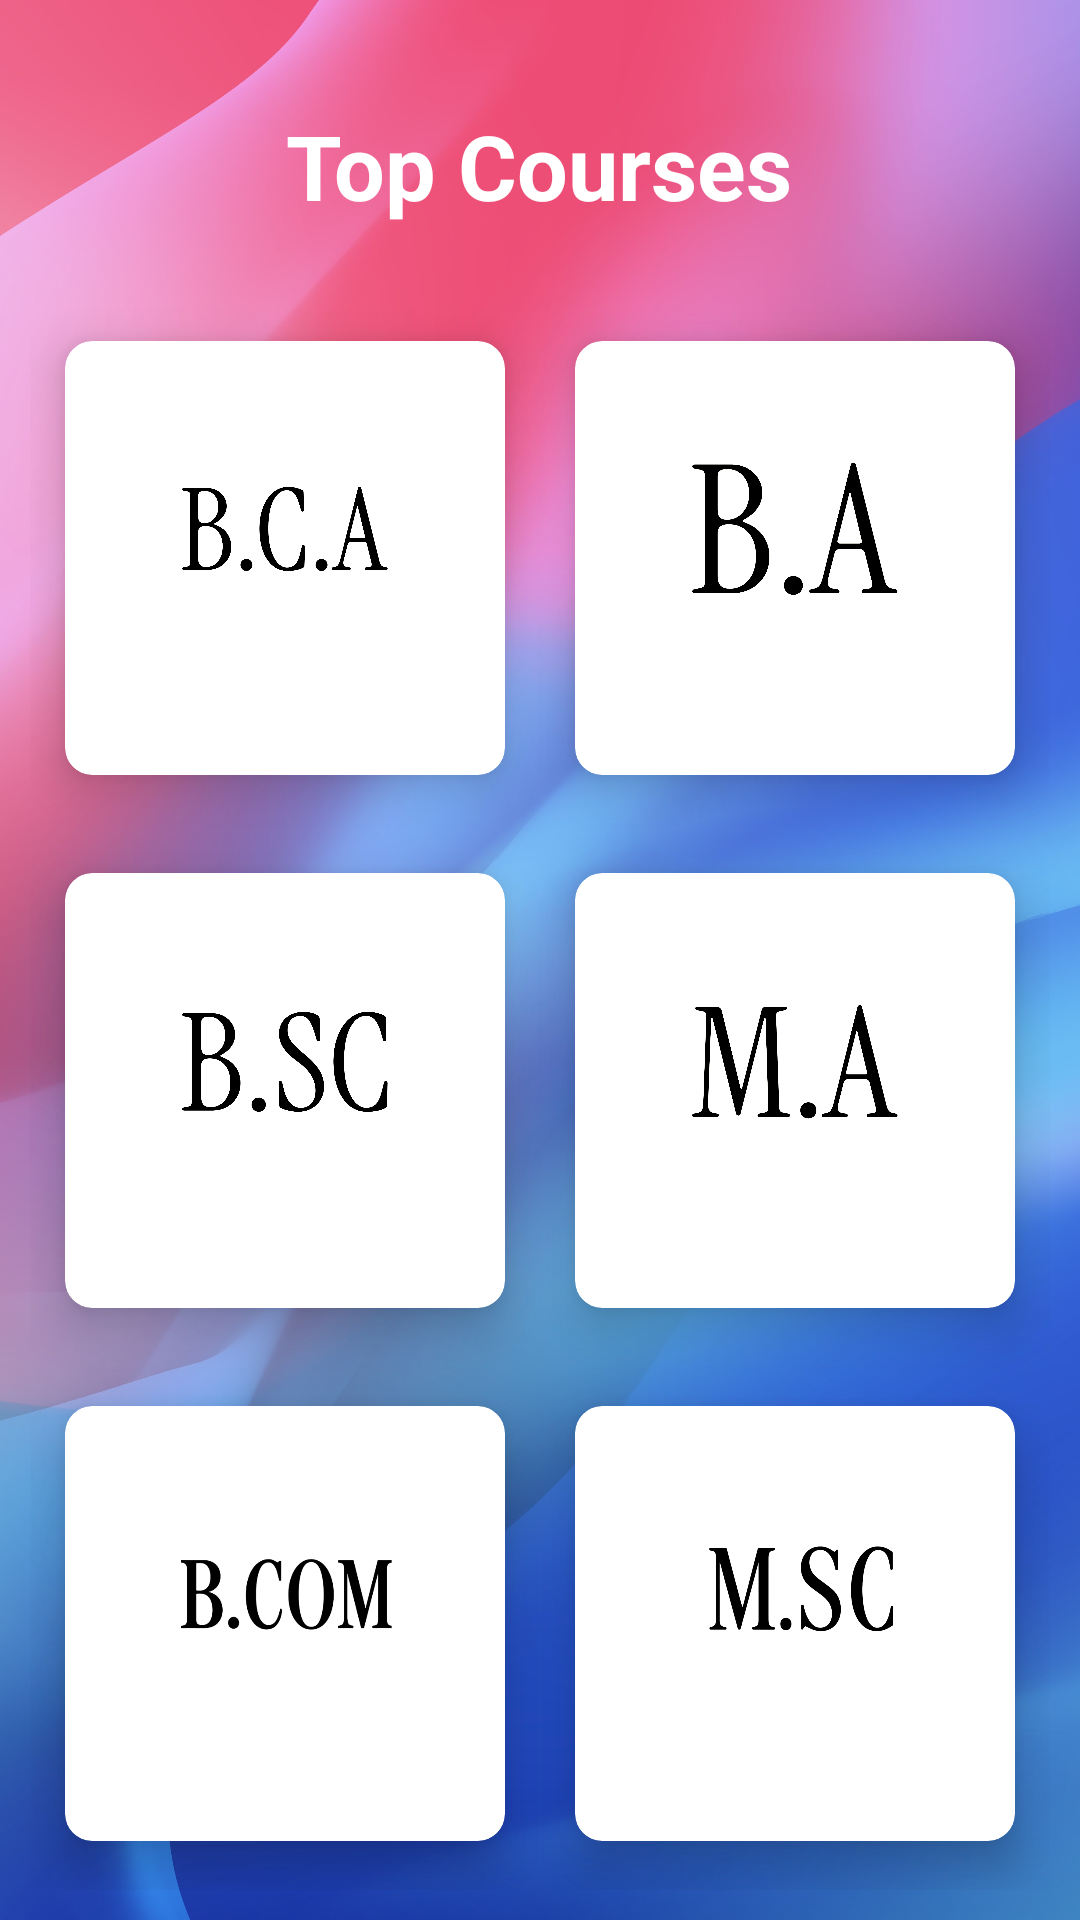

Layout XML and referenced resources for this Android screen:
<!-- AndroidManifest.xml: application theme Theme.DevInternationalCollege -->
<!-- res/layout/activity_courses.xml -->
<?xml version="1.0" encoding="utf-8"?>
<RelativeLayout xmlns:android="http://schemas.android.com/apk/res/android"
    xmlns:app="http://schemas.android.com/apk/res-auto"
    xmlns:tools="http://schemas.android.com/tools"
    android:id="@+id/main"
    android:fitsSystemWindows="true"
    android:layout_width="match_parent"
    android:layout_height="match_parent"
    android:background="@drawable/courses_background_image"
    tools:context=".StartingActivities.CoursesActivity">
    <TextView
        android:id="@+id/titleFindCourseTop"
        android:layout_width="wrap_content"
        android:layout_height="wrap_content"
        android:layout_centerHorizontal="true"
        android:layout_marginStart="12dp"
        android:layout_marginTop="35dp"
        android:layout_marginEnd="12dp"
        android:layout_marginBottom="12dp"
        android:text="@string/top_courses"
        android:textColor="@color/white"
        android:textSize="30sp"
        android:textStyle="bold"/>
    <GridLayout
        android:layout_width="match_parent"
        android:layout_height="700dp"
        android:layout_below="@+id/titleFindCourseTop"
        android:layout_margin="10dp"
        android:layout_marginBottom="20dp"
        android:columnCount="2"
        android:rowCount="3">
        <androidx.cardview.widget.CardView
            android:id="@+id/card_BCA"
            android:layout_width="111dp"
            android:layout_height="56dp"
            android:layout_row="0"
            android:layout_rowWeight="1"
            android:layout_column="0"
            android:layout_columnWeight="1"
            android:layout_gravity="fill"
            android:backgroundTint="@color/white"
            app:cardCornerRadius="9dp"
            app:cardElevation="9dp"
            app:cardUseCompatPadding="true">

            <LinearLayout
                android:layout_width="wrap_content"
                android:layout_height="wrap_content"
                android:layout_gravity="center_vertical|center_horizontal"
                android:gravity="center"
                android:orientation="vertical">

                <ImageView
                    android:layout_width="100dp"
                    android:layout_height="70dp"
                    android:contentDescription="@string/q"
                    android:src="@drawable/bca_logo" />

                <TextView
                    android:layout_width="wrap_content"
                    android:layout_height="wrap_content"
                    android:layout_gravity="center_horizontal"
                    android:text="@string/bca"
                    android:textAlignment="center"
                    android:textColor="@color/white"
                    android:textStyle="bold" />
            </LinearLayout>
        </androidx.cardview.widget.CardView>

        <androidx.cardview.widget.CardView
            android:id="@+id/cardFC_BA"
            android:layout_width="111dp"
            android:layout_height="56dp"
            android:layout_row="0"
            android:layout_rowWeight="1"
            android:layout_column="1"
            android:layout_columnWeight="1"
            android:layout_gravity="fill"
            android:backgroundTint="@color/white"
            app:cardCornerRadius="9dp"
            app:cardElevation="9dp"
            app:cardUseCompatPadding="true">

            <LinearLayout
                android:layout_width="wrap_content"
                android:layout_height="wrap_content"
                android:layout_gravity="center_vertical|center_horizontal"
                android:gravity="center"
                android:orientation="vertical">

                <ImageView
                    android:layout_width="100dp"
                    android:layout_height="70dp"
                    android:contentDescription="@string/x"
                    android:src="@drawable/ba_logo" />

                <TextView
                    android:layout_width="wrap_content"
                    android:layout_height="wrap_content"
                    android:layout_gravity="center_horizontal"
                    android:text="@string/ba"
                    android:textAlignment="center"
                    android:textColor="@color/white"
                    android:textStyle="bold" />
            </LinearLayout>
        </androidx.cardview.widget.CardView>

        <androidx.cardview.widget.CardView
            android:id="@+id/cardFC_BSC"
            android:layout_width="111dp"
            android:layout_height="56dp"
            android:layout_row="1"
            android:layout_rowWeight="1"
            android:layout_column="0"
            android:layout_columnWeight="1"
            android:layout_gravity="fill"
            app:cardCornerRadius="9dp"
            app:cardElevation="9dp"
            app:cardUseCompatPadding="true">

            <LinearLayout
                android:layout_width="wrap_content"
                android:layout_height="wrap_content"
                android:layout_gravity="center_vertical|center_horizontal"
                android:gravity="center"
                android:orientation="vertical">

                <ImageView
                    android:layout_width="100dp"
                    android:layout_height="70dp"
                    android:contentDescription="@string/c"
                    android:src="@drawable/bsc_logo" />

                <TextView
                    android:layout_width="wrap_content"
                    android:layout_height="wrap_content"
                    android:layout_gravity="center_horizontal"
                    android:text="@string/bsc"
                    android:textAlignment="center"
                    android:textColor="@color/white"
                    android:textStyle="bold" />
            </LinearLayout>
        </androidx.cardview.widget.CardView>

        <androidx.cardview.widget.CardView
            android:id="@+id/cardFC_MA"
            android:layout_width="111dp"
            android:layout_height="56dp"
            android:layout_row="1"
            android:layout_rowWeight="1"
            android:layout_column="1"
            android:layout_columnWeight="1"
            android:layout_gravity="fill"
            app:cardCornerRadius="9dp"
            app:cardElevation="9dp"
            app:cardUseCompatPadding="true">

            <LinearLayout
                android:layout_width="wrap_content"
                android:layout_height="wrap_content"
                android:layout_gravity="center_vertical|center_horizontal"
                android:gravity="center"
                android:orientation="vertical">

                <ImageView
                    android:layout_width="100dp"
                    android:layout_height="70dp"
                    android:contentDescription="@string/cc"
                    android:src="@drawable/ma_logo" />

                <TextView
                    android:layout_width="wrap_content"
                    android:layout_height="wrap_content"
                    android:layout_gravity="center_horizontal"
                    android:text="@string/ma"
                    android:textAlignment="center"
                    android:textColor="@color/white"
                    android:textStyle="bold" />
            </LinearLayout>
        </androidx.cardview.widget.CardView>

        <androidx.cardview.widget.CardView
            android:id="@+id/cardFC_BCOM"
            android:layout_width="111dp"
            android:layout_height="56dp"
            android:layout_row="2"
            android:layout_rowWeight="1"
            android:layout_column="0"
            android:layout_columnWeight="1"
            android:layout_gravity="fill"
            android:backgroundTint="@color/white"
            app:cardCornerRadius="9dp"
            app:cardElevation="9dp"
            app:cardUseCompatPadding="true">

            <LinearLayout
                android:layout_width="wrap_content"
                android:layout_height="wrap_content"
                android:layout_gravity="center_vertical|center_horizontal"
                android:gravity="center"
                android:orientation="vertical">

                <ImageView
                    android:layout_width="100dp"
                    android:layout_height="70dp"
                    android:contentDescription="@string/ccc"
                    android:src="@drawable/bcomlogo" />

                <TextView
                    android:layout_width="wrap_content"
                    android:layout_height="wrap_content"
                    android:layout_gravity="center_horizontal"
                    android:text="@string/b_com"
                    android:textAlignment="center"
                    android:textColor="@color/white"
                    android:textStyle="bold" />
            </LinearLayout>
        </androidx.cardview.widget.CardView>

        <androidx.cardview.widget.CardView
            android:id="@+id/cardFC_MSE"
            android:layout_width="111dp"
            android:layout_height="56dp"
            android:layout_row="2"
            android:layout_rowWeight="1"
            android:layout_column="1"
            android:layout_columnWeight="1"
            android:layout_gravity="fill"
            android:backgroundTint="@color/white"
            app:cardCornerRadius="9dp"
            app:cardElevation="9dp"
            app:cardUseCompatPadding="true">

            <LinearLayout
                android:layout_width="wrap_content"
                android:layout_height="wrap_content"
                android:layout_gravity="center_vertical|center_horizontal"
                android:gravity="center"
                android:orientation="vertical">

                <ImageView
                    android:layout_width="100dp"
                    android:layout_height="70dp"
                    android:contentDescription="@string/cccc"
                    android:src="@drawable/msclogo" />

                <TextView
                    android:layout_width="wrap_content"
                    android:layout_height="wrap_content"
                    android:layout_gravity="center_horizontal"
                    android:text="@string/ccccc"
                    android:textAlignment="center"
                    android:textColor="@color/white"
                    android:textStyle="bold" />
            </LinearLayout>
        </androidx.cardview.widget.CardView>
    </GridLayout>
</RelativeLayout>
<!-- resources referenced by this layout -->
<resources>
  <color name="white">#FFFFFFFF</color>
  <!-- drawable ba_logo: png bitmap (drawable, 38296 bytes) -->
  <!-- drawable bca_logo: png bitmap (drawable, 32487 bytes) -->
  <!-- drawable bcomlogo: png bitmap (drawable, 142299 bytes) -->
  <!-- drawable bsc_logo: png bitmap (drawable, 42448 bytes) -->
  <!-- drawable courses_background_image: jpg bitmap (drawable, 482827 bytes) -->
  <!-- drawable ma_logo: png bitmap (drawable, 44746 bytes) -->
  <!-- drawable msclogo: png bitmap (drawable, 257689 bytes) -->
  <string name="b_com">b.com</string>
  <string name="ba">BA</string>
  <string name="bca">BCA</string>
  <string name="bsc">BSC</string>
  <string name="c">TODO</string>
  <string name="cc">TODO</string>
  <string name="ccc">TODO</string>
  <string name="cccc">TODO</string>
  <string name="ccccc">b.com</string>
  <string name="ma">MA</string>
  <string name="q">TODO</string>
  <string name="top_courses">Top Courses</string>
  <string name="x">TODO</string>
  <style name="Theme.DevInternationalCollege" parent="Base.Theme.DevInternationalCollege" />
  <style name="Base.Theme.DevInternationalCollege" parent="Theme.Material3.DayNight.NoActionBar">
          
          
      </style>
</resources>
